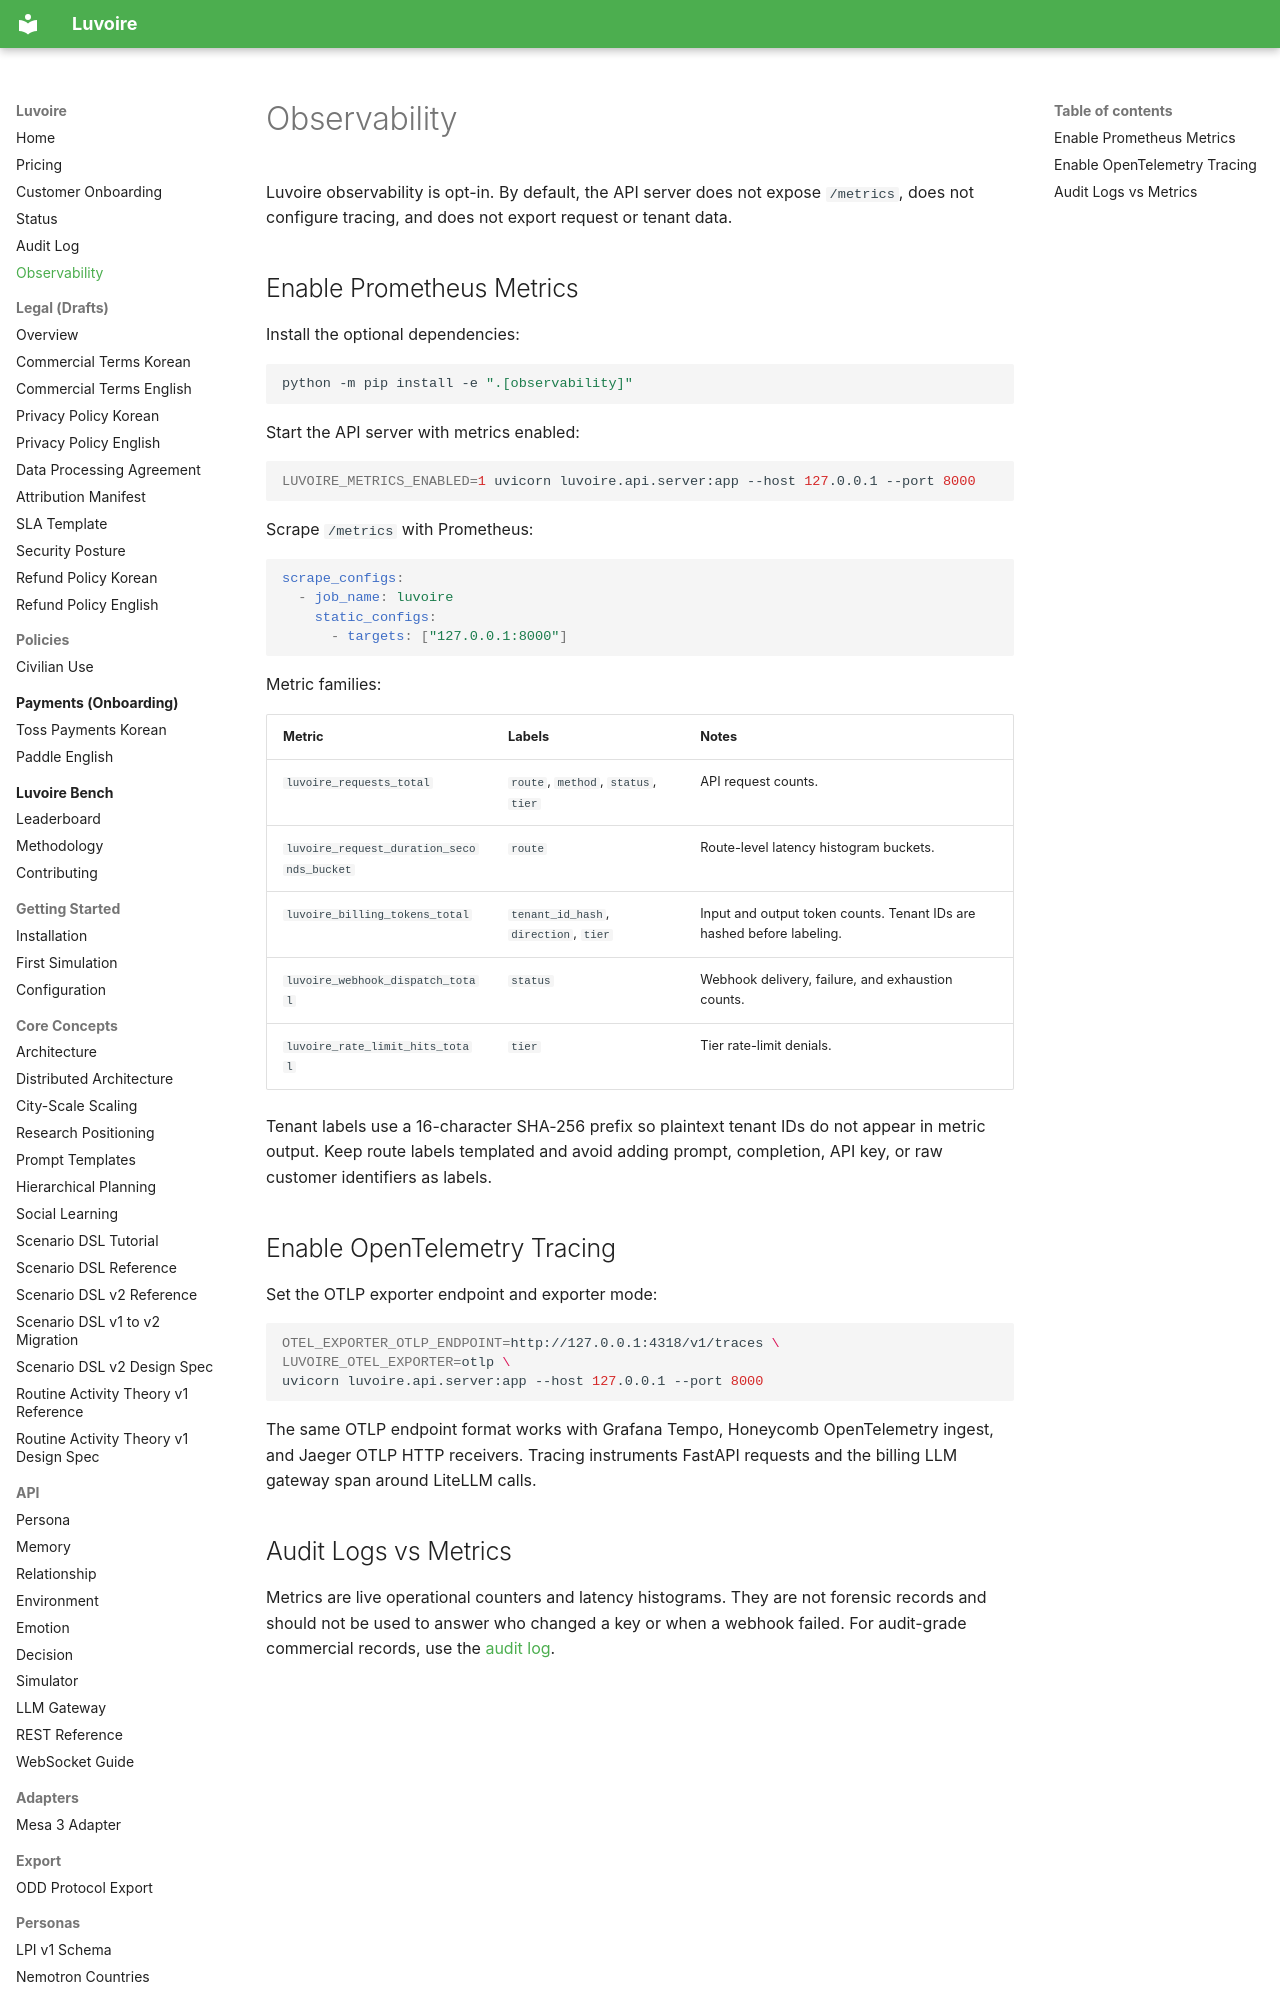

repository: Celovin/knoema · page: observability/index.html · generator: mkdocs

# Observability

Luvoire observability is opt-in. By default, the API server does not expose `/metrics`, does not configure tracing, and does not export request or tenant data.

## Enable Prometheus Metrics

Install the optional dependencies:

```bash
python -m pip install -e ".[observability]"
```

Start the API server with metrics enabled:

```bash
LUVOIRE_METRICS_ENABLED=1 uvicorn luvoire.api.server:app --host 127.0.0.1 --port 8000
```

Scrape `/metrics` with Prometheus:

```yaml
scrape_configs:
  - job_name: luvoire
    static_configs:
      - targets: ["127.0.0.1:8000"]
```

Metric families:
